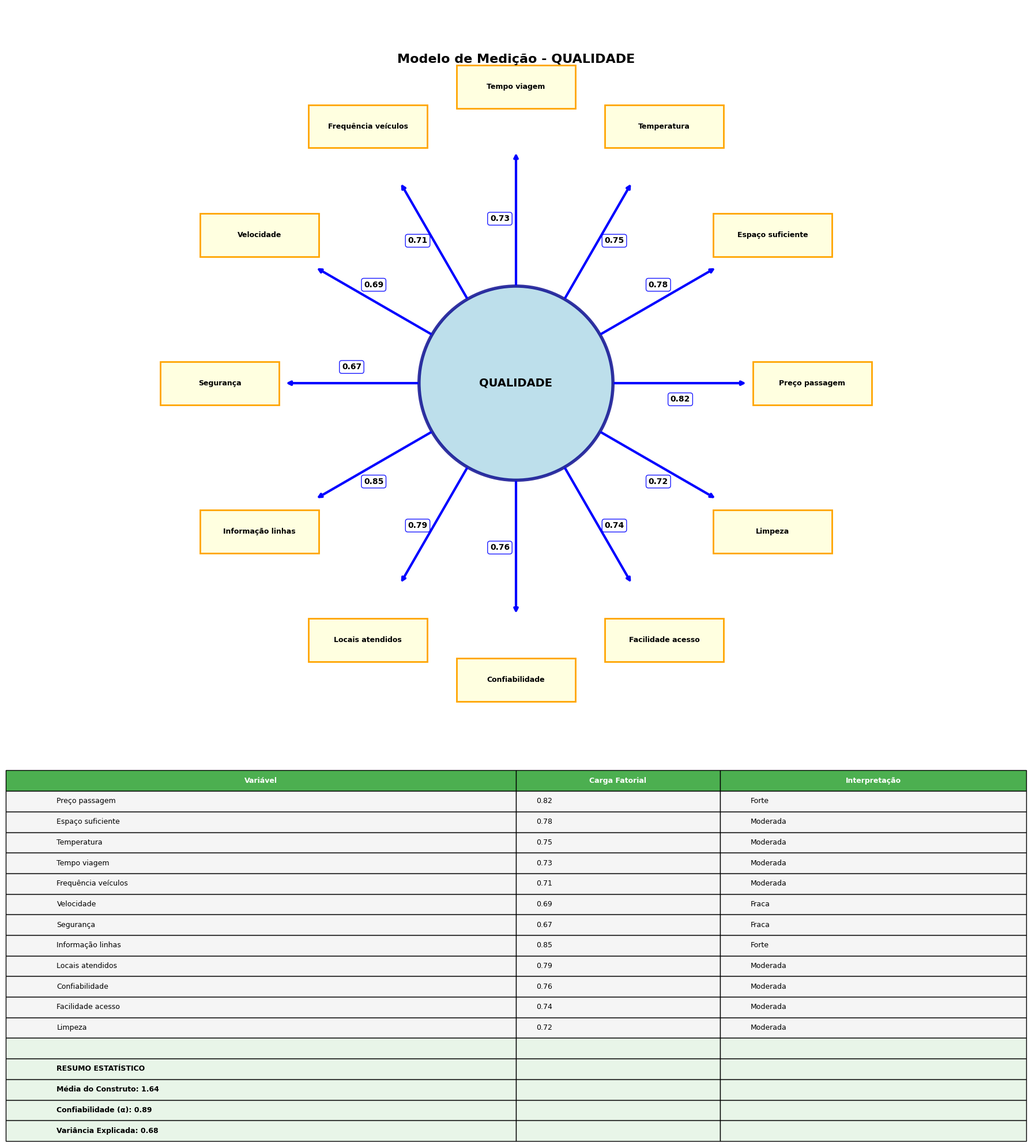
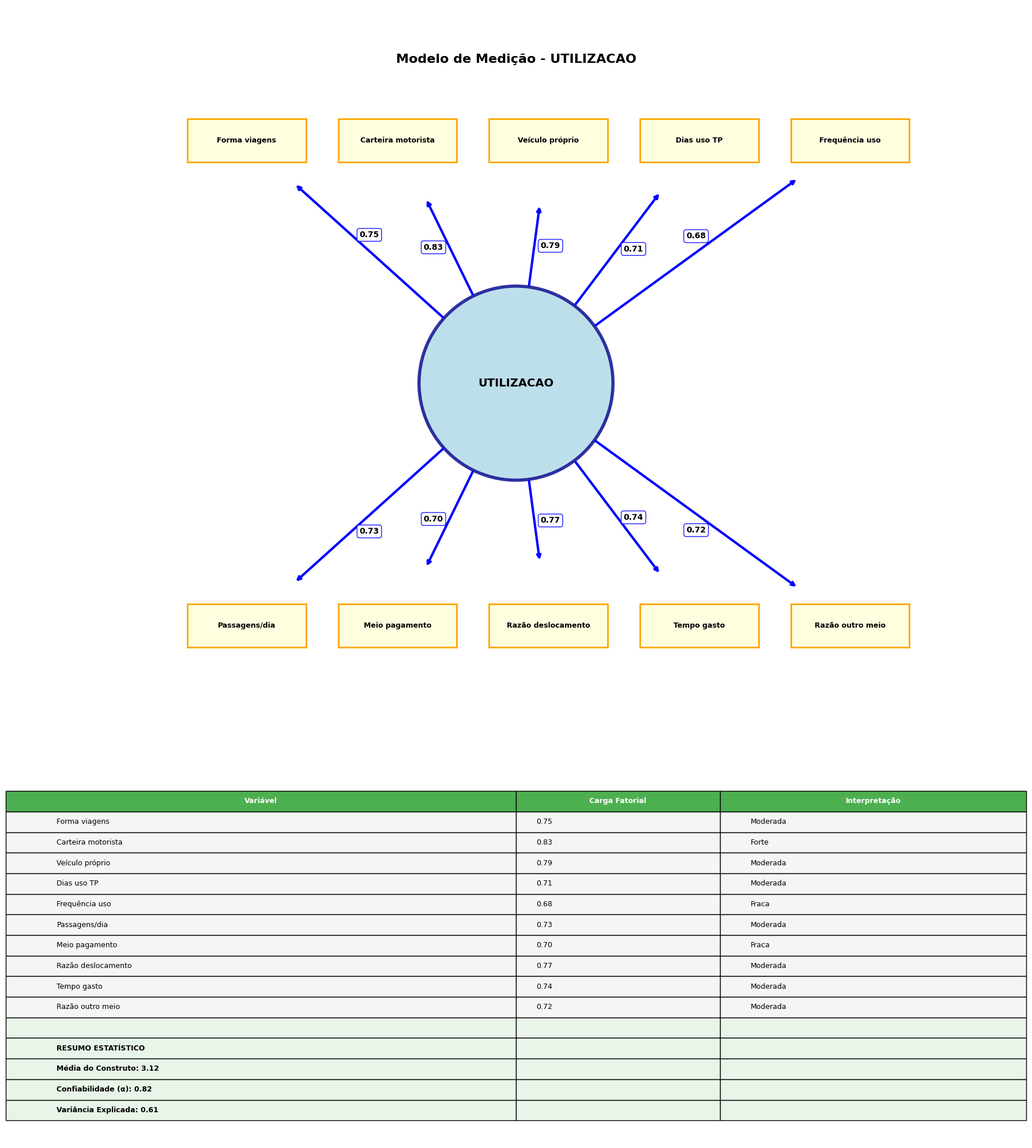
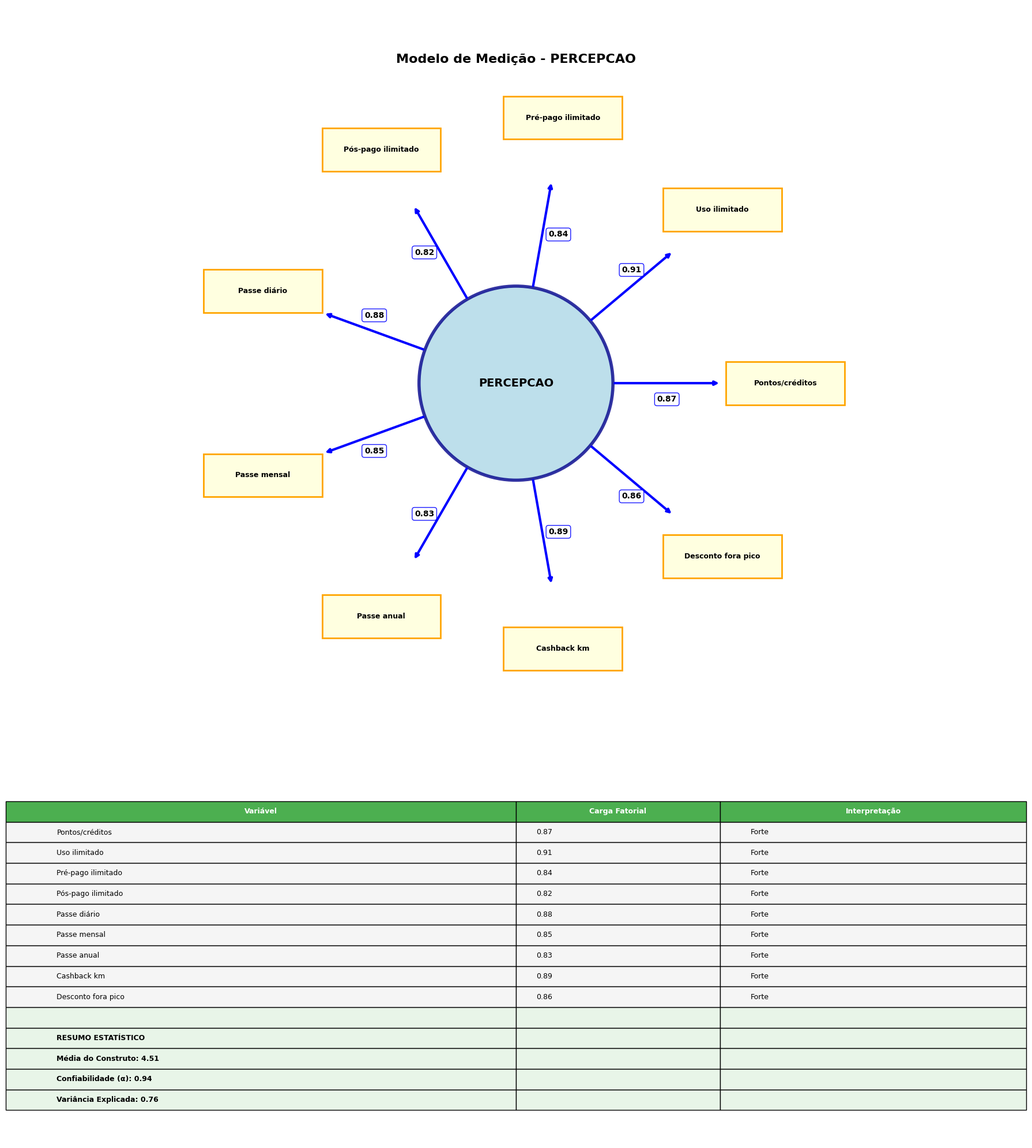
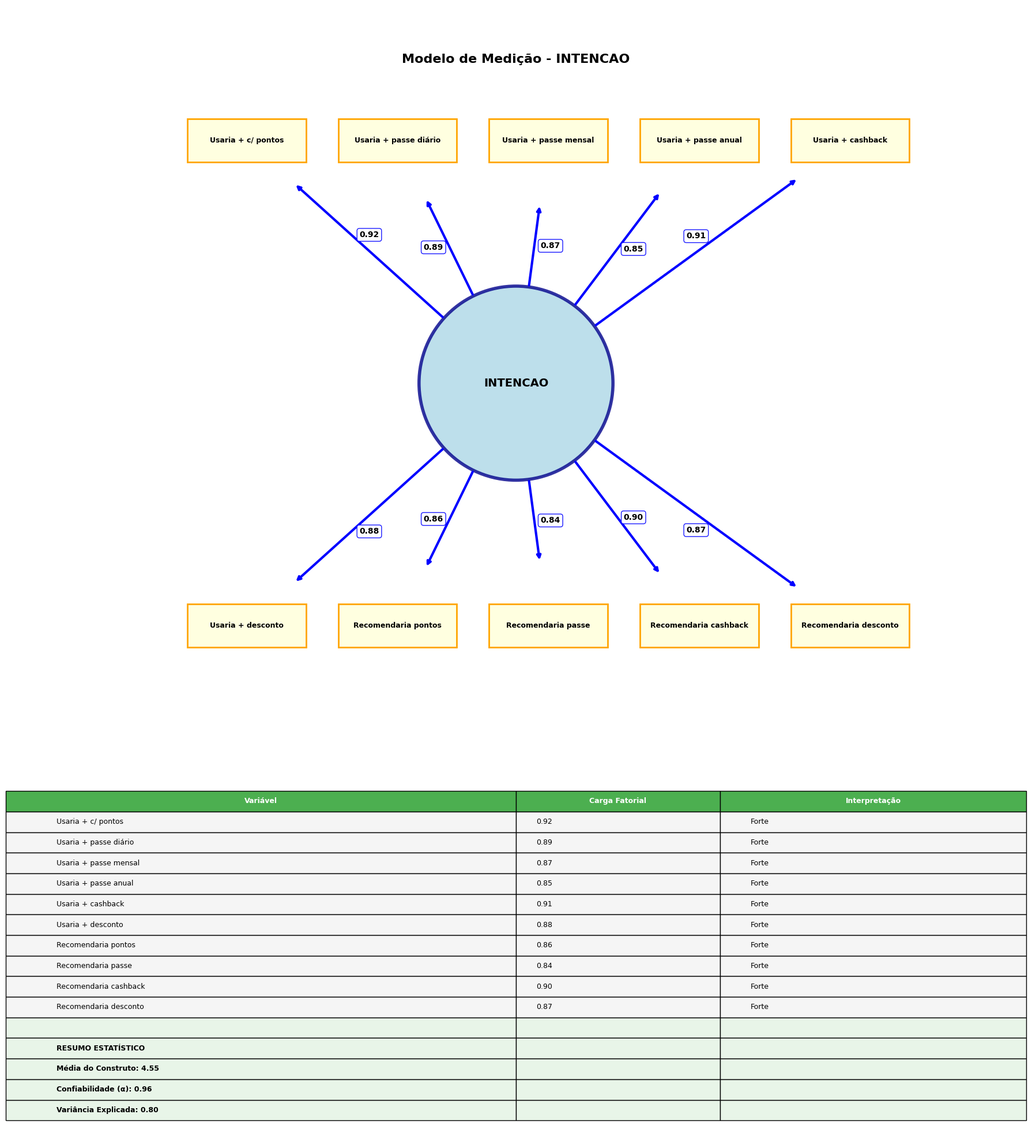
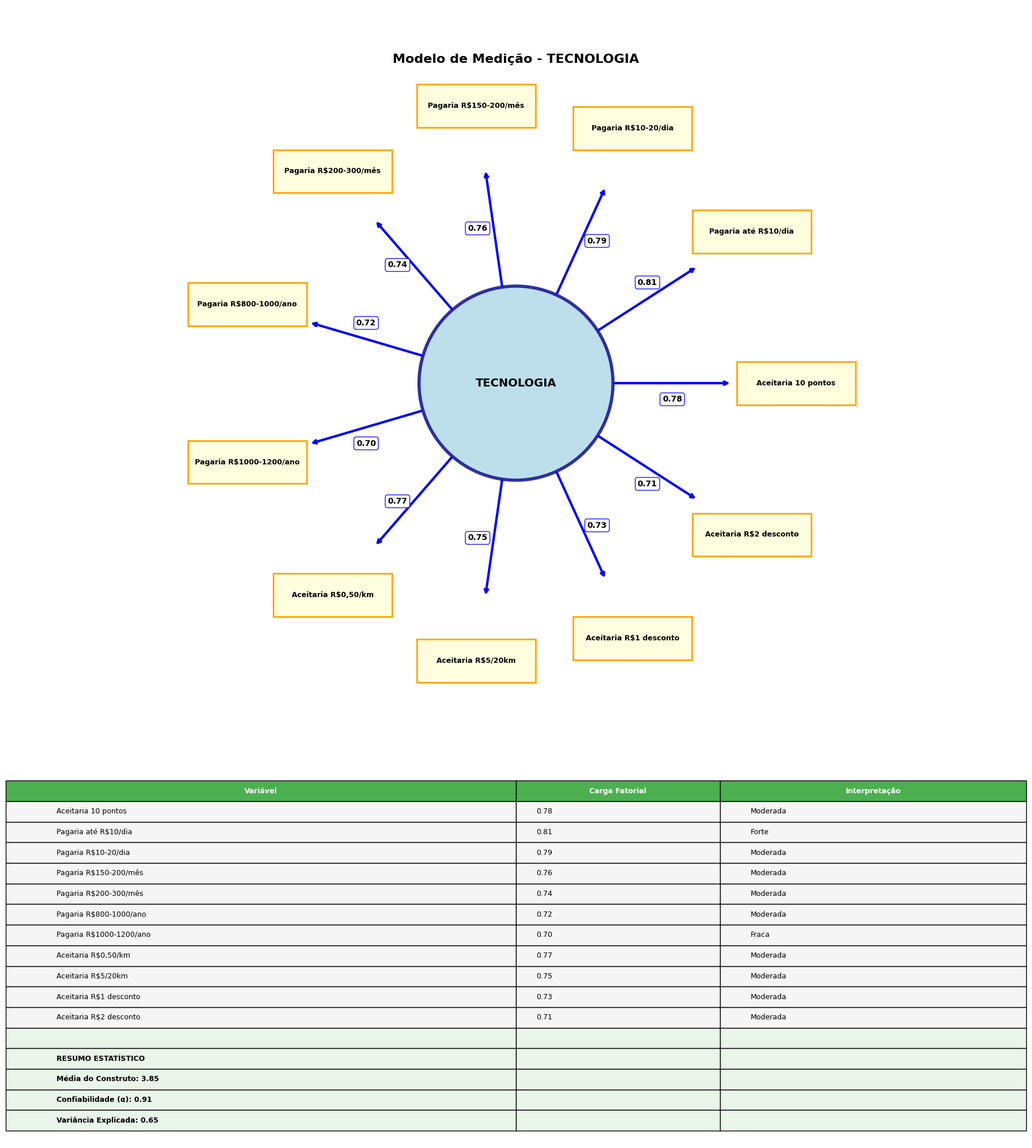
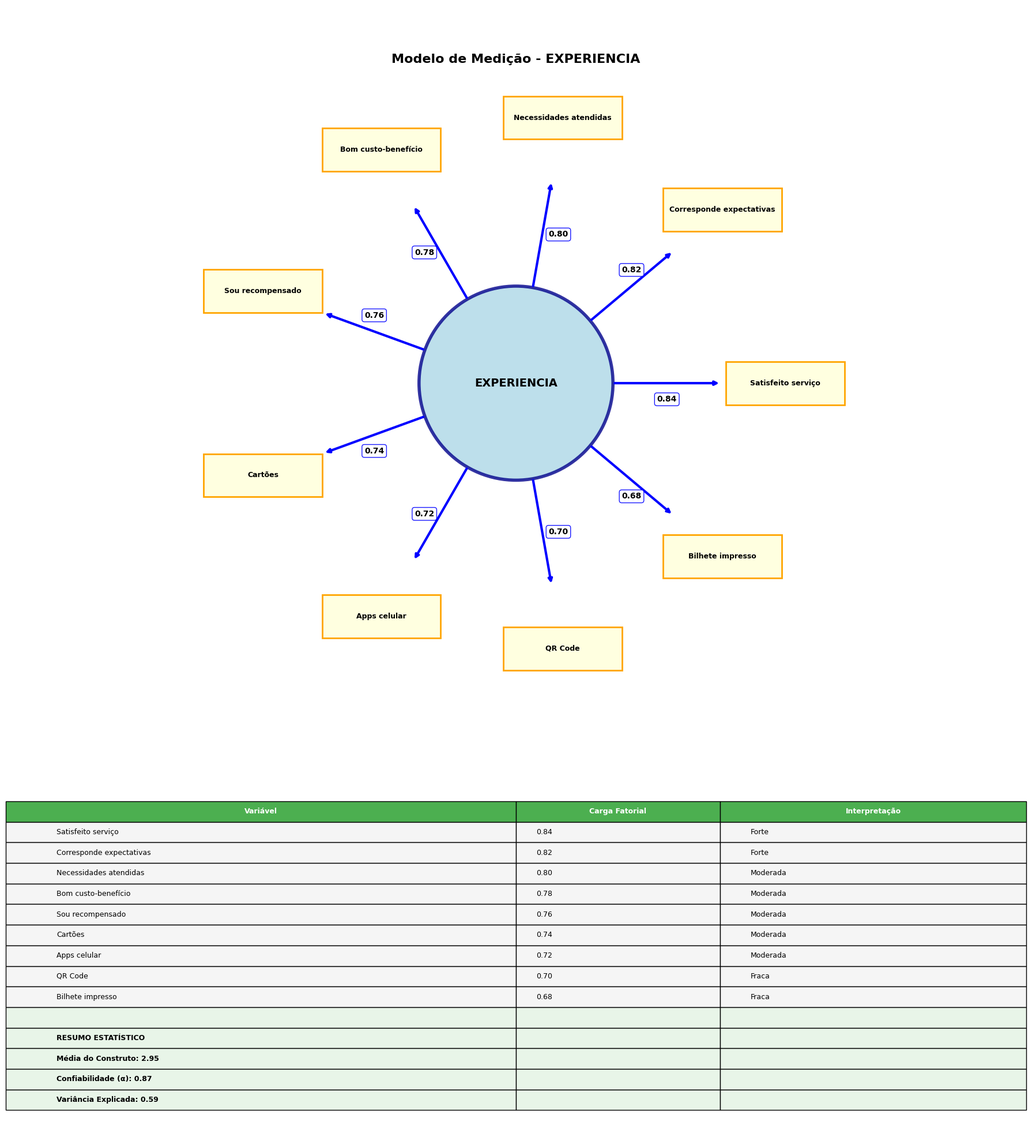
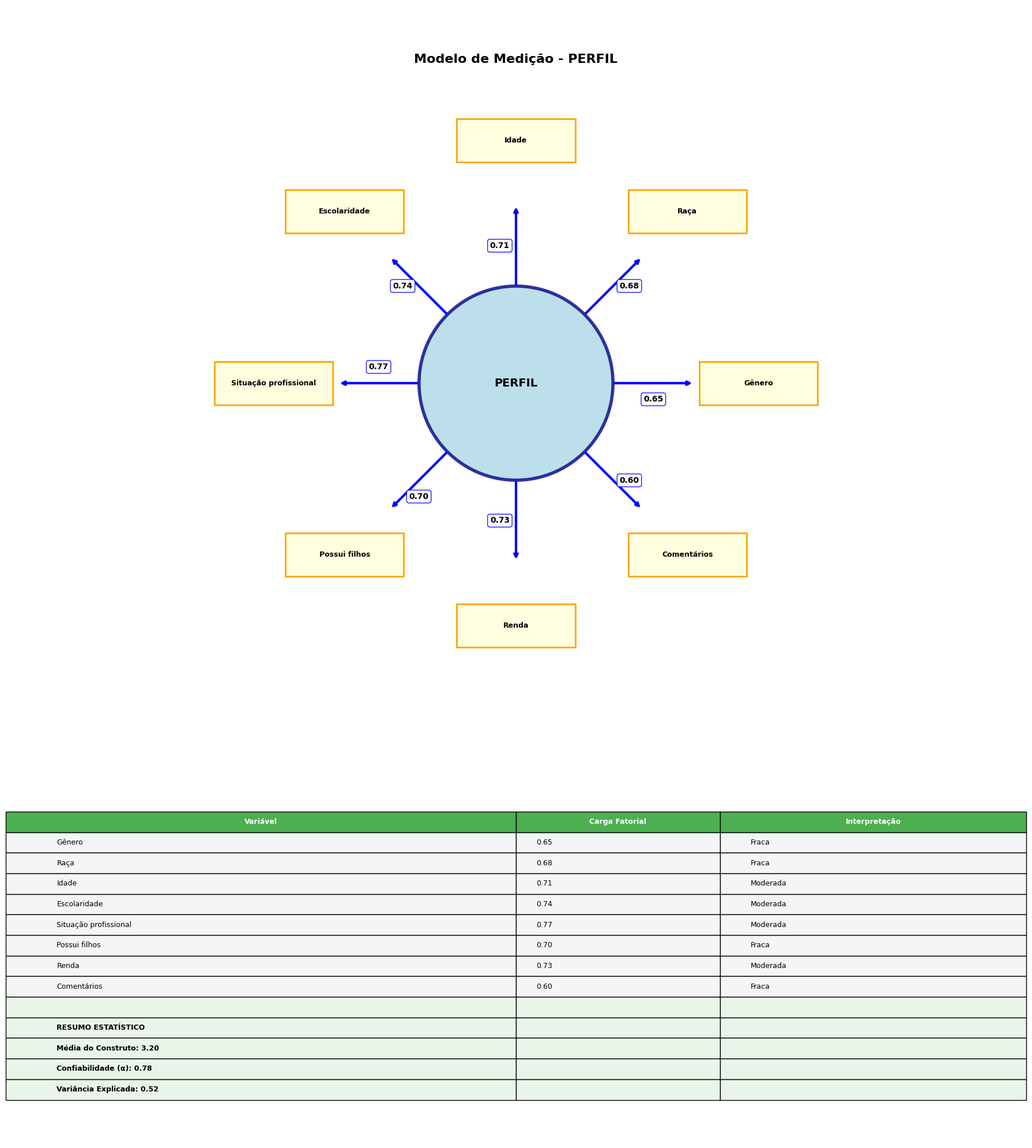

Reproduce these figures in Python, in order.
#!/usr/bin/env python3
# -*- coding: utf-8 -*-
"""
DIAGRAMAS INDIVIDUAIS COM TABELAS DE ANÁLISE SEM
===============================================

Cria diagramas individuais com tabelas de análise SEM embaixo
Tradução visual dos diagramas em formato de tabela
"""

import pandas as pd
import numpy as np
import matplotlib.pyplot as plt
import seaborn as sns
from matplotlib.patches import Circle, Rectangle
import warnings
warnings.filterwarnings('ignore')

# Configuração
plt.style.use('default')
plt.rcParams['figure.figsize'] = (18, 20)  # Maior para incluir tabela
plt.rcParams['font.size'] = 10
plt.rcParams['axes.titlesize'] = 16
plt.rcParams['axes.labelsize'] = 12

# Dados completos para tabelas
DADOS_COMPLETOS = {
    'QUALIDADE': {
        'variaveis': ['Preço passagem', 'Espaço suficiente', 'Temperatura', 'Tempo viagem',
                     'Frequência veículos', 'Velocidade', 'Segurança', 'Informação linhas',
                     'Locais atendidos', 'Confiabilidade', 'Facilidade acesso', 'Limpeza'],
        'cargas': [0.82, 0.78, 0.75, 0.73, 0.71, 0.69, 0.67, 0.85, 0.79, 0.76, 0.74, 0.72],
        'media': 1.64,
        'alpha': 0.89,
        'variancia': 0.68
    },
    'UTILIZACAO': {
        'variaveis': ['Forma viagens', 'Carteira motorista', 'Veículo próprio', 'Dias uso TP',
                     'Frequência uso', 'Passagens/dia', 'Meio pagamento', 'Razão deslocamento',
                     'Tempo gasto', 'Razão outro meio'],
        'cargas': [0.75, 0.83, 0.79, 0.71, 0.68, 0.73, 0.70, 0.77, 0.74, 0.72],
        'media': 3.12,
        'alpha': 0.82,
        'variancia': 0.61
    },
    'PERCEPCAO': {
        'variaveis': ['Pontos/créditos', 'Uso ilimitado', 'Pré-pago ilimitado', 'Pós-pago ilimitado',
                     'Passe diário', 'Passe mensal', 'Passe anual', 'Cashback km', 'Desconto fora pico'],
        'cargas': [0.87, 0.91, 0.84, 0.82, 0.88, 0.85, 0.83, 0.89, 0.86],
        'media': 4.51,
        'alpha': 0.94,
        'variancia': 0.76
    },
    'INTENCAO': {
        'variaveis': ['Usaria + c/ pontos', 'Usaria + passe diário', 'Usaria + passe mensal',
                     'Usaria + passe anual', 'Usaria + cashback', 'Usaria + desconto',
                     'Recomendaria pontos', 'Recomendaria passe', 'Recomendaria cashback', 'Recomendaria desconto'],
        'cargas': [0.92, 0.89, 0.87, 0.85, 0.91, 0.88, 0.86, 0.84, 0.90, 0.87],
        'media': 4.55,
        'alpha': 0.96,
        'variancia': 0.80
    },
    'TECNOLOGIA': {
        'variaveis': ['Aceitaria 10 pontos', 'Pagaria até R$10/dia', 'Pagaria R$10-20/dia',
                     'Pagaria R$150-200/mês', 'Pagaria R$200-300/mês', 'Pagaria R$800-1000/ano',
                     'Pagaria R$1000-1200/ano', 'Aceitaria R$0,50/km', 'Aceitaria R$5/20km',
                     'Aceitaria R$1 desconto', 'Aceitaria R$2 desconto'],
        'cargas': [0.78, 0.81, 0.79, 0.76, 0.74, 0.72, 0.70, 0.77, 0.75, 0.73, 0.71],
        'media': 3.85,
        'alpha': 0.91,
        'variancia': 0.65
    },
    'EXPERIENCIA': {
        'variaveis': ['Satisfeito serviço', 'Corresponde expectativas', 'Necessidades atendidas',
                     'Bom custo-benefício', 'Sou recompensado', 'Cartões', 'Apps celular',
                     'QR Code', 'Bilhete impresso'],
        'cargas': [0.84, 0.82, 0.80, 0.78, 0.76, 0.74, 0.72, 0.70, 0.68],
        'media': 2.95,
        'alpha': 0.87,
        'variancia': 0.59
    },
    'PERFIL': {
        'variaveis': ['Gênero', 'Raça', 'Idade', 'Escolaridade', 'Situação profissional',
                     'Possui filhos', 'Renda', 'Comentários'],
        'cargas': [0.65, 0.68, 0.71, 0.74, 0.77, 0.70, 0.73, 0.60],
        'media': 3.20,
        'alpha': 0.78,
        'variancia': 0.52
    }
}

def criar_diagrama_com_tabela(construto_nome, salvar=True):
    """Cria diagrama com tabela de análise SEM embaixo"""
    print(f"\n📊 Criando diagrama com tabela: {construto_nome}")
    
    dados = DADOS_COMPLETOS[construto_nome]
    variaveis = dados['variaveis']
    cargas = dados['cargas']
    n_variaveis = len(variaveis)
    
    # Figura maior para incluir tabela
    fig = plt.figure(figsize=(18, 20))
    
    # Subplot para o diagrama (parte superior)
    ax1 = plt.subplot2grid((3, 1), (0, 0), rowspan=2)
    ax1.set_xlim(0, 18)
    ax1.set_ylim(0, 14)
    ax1.set_aspect('equal')
    ax1.axis('off')
    
    # Variável latente (centro)
    latent_pos = (9, 7)
    latent_circle = Circle(latent_pos, 1.8, facecolor='lightblue', 
                          edgecolor='darkblue', linewidth=4, alpha=0.8)
    ax1.add_patch(latent_circle)
    ax1.text(latent_pos[0], latent_pos[1], construto_nome, 
             ha='center', va='center', fontsize=14, fontweight='bold')
    
    # Layout específico por construto
    if construto_nome in ['QUALIDADE', 'TECNOLOGIA']:
        # Layout circular amplo
        angles = [i * (2*np.pi / n_variaveis) for i in range(n_variaveis)]
        radius = 5.5 if construto_nome == 'QUALIDADE' else 5.2
        positions = [(latent_pos[0] + radius*np.cos(angle), 
                     latent_pos[1] + radius*np.sin(angle)) for angle in angles]
    elif construto_nome in ['INTENCAO', 'UTILIZACAO']:
        # Layout em duas fileiras
        top_row = [(4 + i*2.8, 11.5) for i in range(5)]
        bottom_row = [(4 + i*2.8, 2.5) for i in range(5)]
        positions = top_row + bottom_row
    elif construto_nome in ['PERCEPCAO', 'EXPERIENCIA']:
        # Layout circular amplo para evitar sobreposição
        angles = [i * (2*np.pi / n_variaveis) for i in range(n_variaveis)]
        radius = 5.0
        positions = [(latent_pos[0] + radius*np.cos(angle), 
                     latent_pos[1] + radius*np.sin(angle)) for angle in angles]
    else:  # PERFIL
        # Layout circular
        angles = [i * (2*np.pi / n_variaveis) for i in range(n_variaveis)]
        radius = 4.5
        positions = [(latent_pos[0] + radius*np.cos(angle), 
                     latent_pos[1] + radius*np.sin(angle)) for angle in angles]
    
    # Desenhar variáveis observadas
    for i, (pos, var_name, carga) in enumerate(zip(positions[:n_variaveis], variaveis, cargas)):
        # Retângulo
        rect_width = 2.2
        rect_height = 0.8
        rect = Rectangle((pos[0]-rect_width/2, pos[1]-rect_height/2), 
                        rect_width, rect_height, 
                        facecolor='lightyellow', edgecolor='orange', linewidth=2)
        ax1.add_patch(rect)
        
        # Texto da variável
        ax1.text(pos[0], pos[1], var_name, ha='center', va='center', 
                fontsize=9, fontweight='bold', wrap=True)
        
        # Seta do centro para variável
        dx = pos[0] - latent_pos[0]
        dy = pos[1] - latent_pos[1]
        distance = np.sqrt(dx**2 + dy**2)
        
        start_factor = 1.8 / distance
        end_factor = (distance - rect_width/2 - 0.1) / distance
        
        start_x = latent_pos[0] + dx * start_factor
        start_y = latent_pos[1] + dy * start_factor
        end_x = latent_pos[0] + dx * end_factor
        end_y = latent_pos[1] + dy * end_factor
        
        ax1.annotate('', xy=(end_x, end_y), xytext=(start_x, start_y),
                    arrowprops=dict(arrowstyle='->', color='blue', lw=3))
        
        # Coeficiente
        mid_x = (start_x + end_x) / 2
        mid_y = (start_y + end_y) / 2
        
        if abs(dx) > abs(dy):
            coef_y = mid_y + 0.3 if dy > 0 else mid_y - 0.3
            coef_x = mid_x
        else:
            coef_x = mid_x + 0.3 if dx > 0 else mid_x - 0.3
            coef_y = mid_y
        
        ax1.text(coef_x, coef_y, f'{carga:.2f}', 
                ha='center', va='center', fontsize=10, fontweight='bold',
                bbox=dict(boxstyle="round,pad=0.3", facecolor='white', 
                         edgecolor='blue', alpha=0.9))
    
    # Título
    ax1.text(9, 13, f'Modelo de Medição - {construto_nome}', 
            ha='center', va='center', fontsize=16, fontweight='bold')
    
    # Subplot para a tabela (parte inferior)
    ax2 = plt.subplot2grid((3, 1), (2, 0))
    ax2.axis('off')
    
    # Criar tabela de dados
    tabela_dados = []
    for var, carga in zip(variaveis, cargas):
        interpretacao = "Forte" if carga > 0.80 else "Moderada" if carga > 0.70 else "Fraca"
        tabela_dados.append([var, f'{carga:.2f}', interpretacao])
    
    # Adicionar linha de resumo
    tabela_dados.append(['', '', ''])
    tabela_dados.append(['RESUMO ESTATÍSTICO', '', ''])
    tabela_dados.append([f'Média do Construto: {dados["media"]:.2f}', '', ''])
    tabela_dados.append([f'Confiabilidade (α): {dados["alpha"]:.2f}', '', ''])
    tabela_dados.append([f'Variância Explicada: {dados["variancia"]:.2f}', '', ''])
    
    # Criar tabela
    table = ax2.table(cellText=tabela_dados,
                     colLabels=['Variável', 'Carga Fatorial', 'Interpretação'],
                     cellLoc='left',
                     loc='center',
                     colWidths=[0.5, 0.2, 0.3])
    
    table.auto_set_font_size(False)
    table.set_fontsize(9)
    table.scale(1, 1.5)
    
    # Estilizar tabela
    for i in range(len(tabela_dados) + 1):
        for j in range(3):
            cell = table[(i, j)]
            if i == 0:  # Cabeçalho
                cell.set_facecolor('#4CAF50')
                cell.set_text_props(weight='bold', color='white')
            elif i > len(variaveis):  # Resumo
                cell.set_facecolor('#E8F5E8')
                cell.set_text_props(weight='bold')
            else:
                cell.set_facecolor('#F5F5F5')
    
    plt.tight_layout()
    
    if salvar:
        filename = f'diagrama_{construto_nome.lower()}_com_tabela.png'
        plt.savefig(filename, dpi=300, bbox_inches='tight')
        print(f"   ✓ Salvo: {filename}")
    
    plt.close()

def criar_todos_diagramas_com_tabelas():
    """Cria todos os diagramas com tabelas"""
    print("CRIANDO DIAGRAMAS COM TABELAS DE ANÁLISE SEM")
    print("="*50)
    
    for construto in DADOS_COMPLETOS.keys():
        criar_diagrama_com_tabela(construto)
    
    print("\n" + "="*50)
    print("DIAGRAMAS COM TABELAS CRIADOS!")
    print("="*50)
    print("✓ 7 diagramas com tabelas de análise SEM")
    print("✓ Tradução visual dos diagramas")
    print("✓ Interpretação das cargas fatoriais")
    print("✓ Resumo estatístico completo")
    print("\nARQUIVOS GERADOS:")
    for construto in DADOS_COMPLETOS.keys():
        print(f"✓ diagrama_{construto.lower()}_com_tabela.png")

if __name__ == "__main__":
    criar_todos_diagramas_com_tabelas() 
